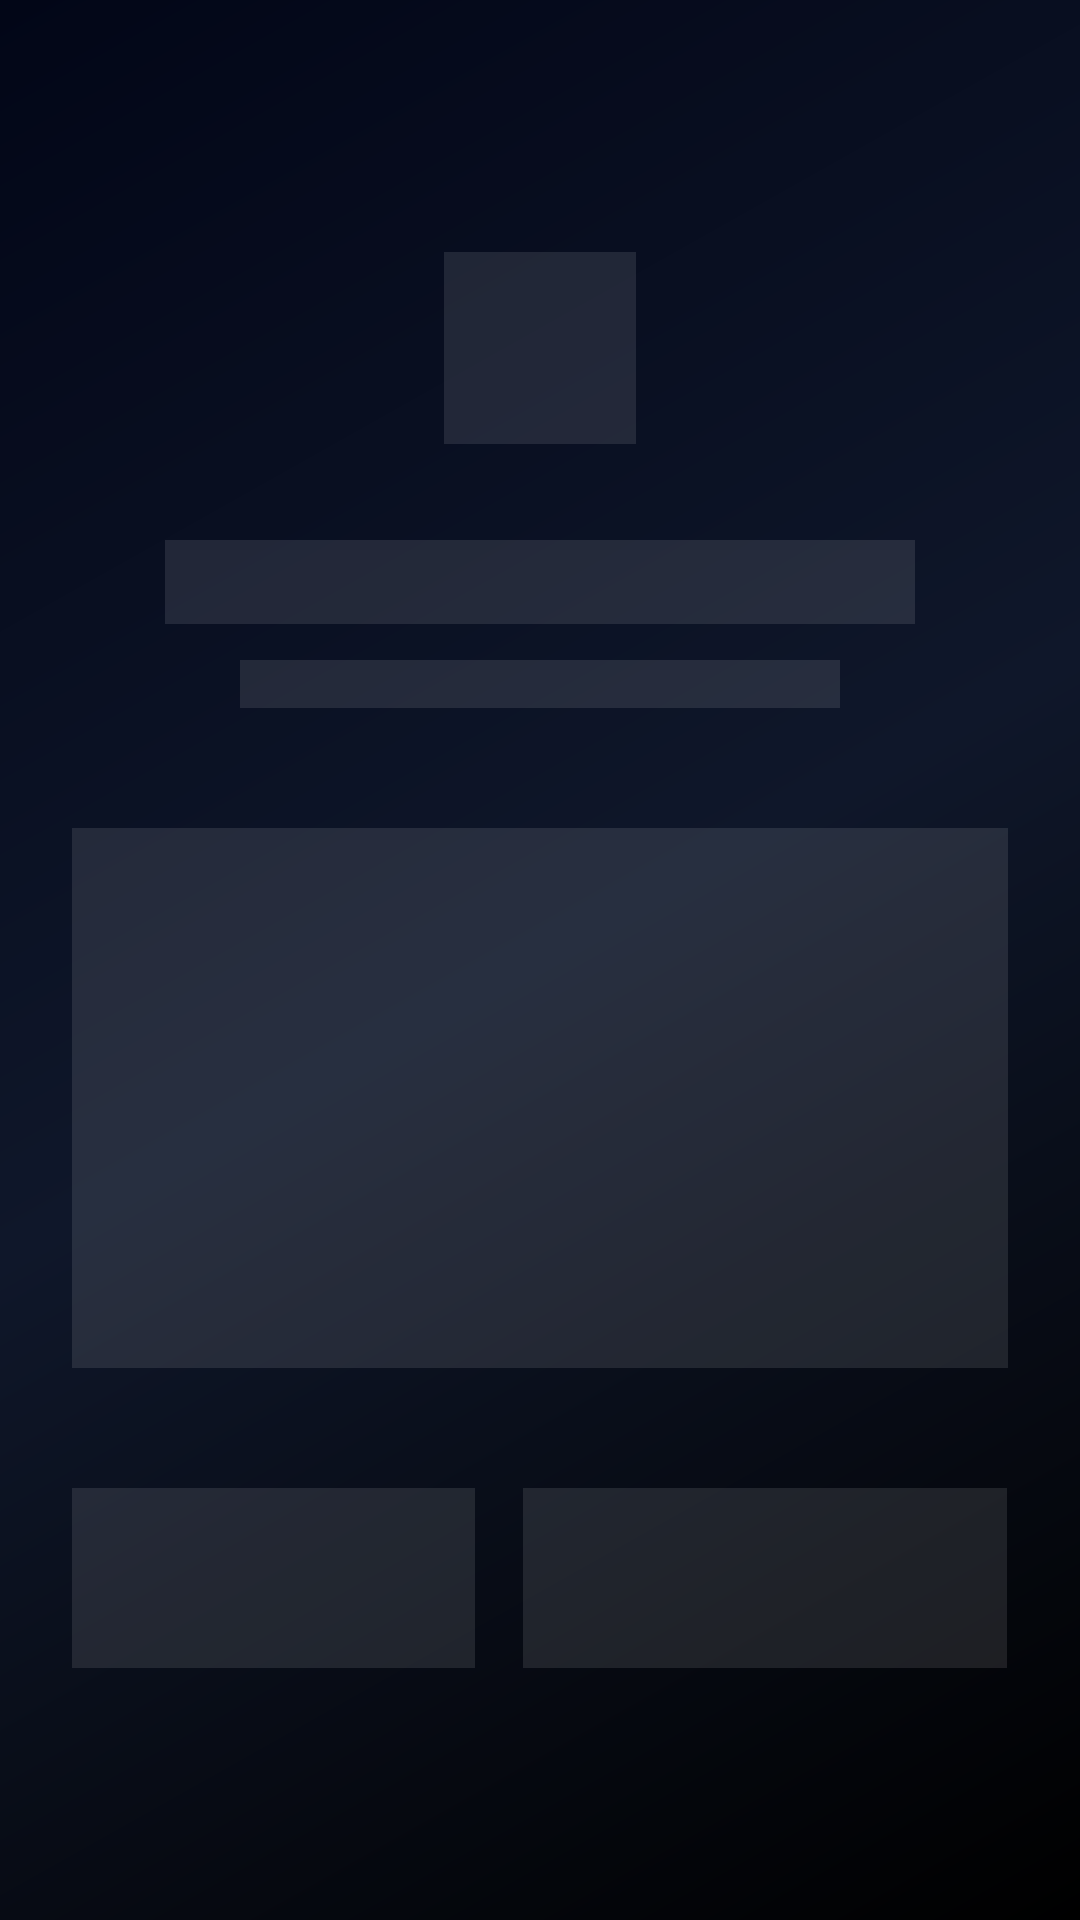

Here is an Android app screen rendered from its layout file. Give the layout XML and the strings, colors and styles it references.
<!-- AndroidManifest.xml: application theme Theme.RealiyLens -->
<!-- res/layout/activity_welcome.xml -->
<?xml version="1.0" encoding="utf-8"?>
<FrameLayout xmlns:android="http://schemas.android.com/apk/res/android"
    xmlns:app="http://schemas.android.com/apk/res-auto"
    xmlns:tools="http://schemas.android.com/tools"
    android:layout_width="match_parent"
    android:layout_height="match_parent"
    android:background="@drawable/drawr">

    
    <include
        android:id="@+id/welcome_skeleton"
        layout="@layout/layout_skeleton_welcome"
        android:visibility="visible" />

    
    <androidx.constraintlayout.widget.ConstraintLayout
        android:id="@+id/welcome_content"
        android:layout_width="match_parent"
        android:layout_height="match_parent"
        android:padding="24dp"
        android:visibility="gone"
        tools:context=".WelcomeActivity">

        <ImageView
            android:id="@+id/iv_success_check"
            android:layout_width="64dp"
            android:layout_height="64dp"
            android:layout_marginTop="60dp"
            android:src="@drawable/ic_success_check"
            app:layout_constraintEnd_toEndOf="parent"
            app:layout_constraintStart_toStartOf="parent"
            app:layout_constraintTop_toTopOf="parent" />

        <TextView
            android:id="@+id/tv_login_status"
            android:layout_width="wrap_content"
            android:layout_height="wrap_content"
            android:layout_marginTop="32dp"
            android:text="You are logged in successfully"
            android:textColor="@color/white"
            android:textSize="24sp"
            android:textStyle="bold"
            app:layout_constraintEnd_toEndOf="parent"
            app:layout_constraintStart_toStartOf="parent"
            app:layout_constraintTop_toBottomOf="@id/iv_success_check" />

        <TextView
            android:id="@+id/tv_running_status"
            android:layout_width="wrap_content"
            android:layout_height="wrap_content"
            android:layout_marginTop="12dp"
            android:text="RealityLens is now running in the background."
            android:textColor="@color/text_secondary"
            android:textSize="14sp"
            app:layout_constraintEnd_toEndOf="parent"
            app:layout_constraintStart_toStartOf="parent"
            app:layout_constraintTop_toBottomOf="@id/tv_login_status" />

        <androidx.constraintlayout.widget.ConstraintLayout
            android:id="@+id/instruction_panel"
            android:layout_width="match_parent"
            android:layout_height="wrap_content"
            android:layout_marginTop="40dp"
            android:background="@drawable/secondary_btn_bg"
            android:padding="24dp"
            app:layout_constraintTop_toBottomOf="@id/tv_running_status">

            <TextView
                android:id="@+id/tv_instruction_title"
                android:layout_width="wrap_content"
                android:layout_height="wrap_content"
                android:text="How to run from Notification Panel"
                android:textColor="@color/text_secondary"
                android:textSize="12sp"
                android:textAllCaps="true"
                android:letterSpacing="0.05"
                app:layout_constraintEnd_toEndOf="parent"
                app:layout_constraintStart_toStartOf="parent"
                app:layout_constraintTop_toTopOf="parent" />

            <TextView
                android:id="@+id/tv_instructions"
                android:layout_width="match_parent"
                android:layout_height="wrap_content"
                android:layout_marginTop="20dp"
                android:gravity="center"
                android:text="1. Swipe down to open Quick Settings.\n2. Tap the 'Snip Area' tile icon.\n3. Select any area to capture instantly."
                android:textColor="@color/white"
                android:textSize="15sp"
                android:lineSpacingExtra="6dp"
                app:layout_constraintTop_toBottomOf="@id/tv_instruction_title" />

            <TextView
                android:layout_width="wrap_content"
                android:layout_height="wrap_content"
                android:layout_marginTop="20dp"
                android:text="The tool works over any app or screen."
                android:textColor="@color/text_secondary"
                android:textSize="12sp"
                app:layout_constraintBottom_toBottomOf="parent"
                app:layout_constraintEnd_toEndOf="parent"
                app:layout_constraintStart_toStartOf="parent"
                app:layout_constraintTop_toBottomOf="@id/tv_instructions" />

        </androidx.constraintlayout.widget.ConstraintLayout>

        <LinearLayout
            android:id="@+id/button_layout"
            android:layout_width="match_parent"
            android:layout_height="wrap_content"
            android:layout_marginTop="40dp"
            android:orientation="horizontal"
            app:layout_constraintTop_toBottomOf="@id/instruction_panel">

            <com.google.android.material.button.MaterialButton
                android:id="@+id/btn_minimize"
                android:layout_width="0dp"
                android:layout_height="60dp"
                android:layout_marginEnd="8dp"
                android:layout_weight="1"
                android:background="@drawable/hamburger_menu"
                app:backgroundTint="@null"
                android:text="Minimize"
                android:textAllCaps="false"
                android:textColor="@color/white"
                android:textSize="14sp"
                android:textStyle="bold"
                app:icon="@android:drawable/ic_menu_close_clear_cancel"
                app:iconGravity="textStart"
                app:iconPadding="8dp"
                app:iconTint="@color/white" />

            <com.google.android.material.button.MaterialButton
                android:id="@+id/btn_open_dashboard"
                android:layout_width="0dp"
                android:layout_height="60dp"
                android:layout_marginStart="8dp"
                android:layout_weight="1.2"
                android:background="@drawable/hamburger_menu"
                app:backgroundTint="@null"
                android:text="Dashboard"
                android:textAllCaps="false"
                android:textColor="@color/white"
                android:textSize="14sp"
                android:textStyle="bold"
                app:icon="@android:drawable/ic_dialog_dialer"
                app:iconGravity="textStart"
                app:iconPadding="8dp"
                app:iconTint="@color/white" />

        </LinearLayout>

        <TextView
            android:layout_width="wrap_content"
            android:layout_height="wrap_content"
            android:layout_marginBottom="24dp"
            android:text="Tap the tile anytime to verify claims or information"
            android:textColor="@color/text_secondary"
            android:textSize="11sp"
            app:layout_constraintBottom_toBottomOf="parent"
            app:layout_constraintEnd_toEndOf="parent"
            app:layout_constraintStart_toStartOf="parent" />

    </androidx.constraintlayout.widget.ConstraintLayout>

</FrameLayout>
<!-- res/layout/layout_skeleton_welcome.xml (included above) -->
<?xml version="1.0" encoding="utf-8"?>
<androidx.constraintlayout.widget.ConstraintLayout xmlns:android="http://schemas.android.com/apk/res/android"
    xmlns:app="http://schemas.android.com/apk/res-auto"
    android:layout_width="match_parent"
    android:layout_height="match_parent"
    android:padding="24dp"
    android:background="@drawable/drawr">

    
    <View
        android:id="@+id/view_check_placeholder"
        android:layout_width="64dp"
        android:layout_height="64dp"
        android:layout_marginTop="60dp"
        android:background="#1AFFFFFF"
        app:layout_constraintEnd_toEndOf="parent"
        app:layout_constraintStart_toStartOf="parent"
        app:layout_constraintTop_toTopOf="parent" />

    
    <View
        android:id="@+id/view_title_placeholder"
        android:layout_width="250dp"
        android:layout_height="28dp"
        android:layout_marginTop="32dp"
        android:background="#1AFFFFFF"
        app:layout_constraintEnd_toEndOf="parent"
        app:layout_constraintStart_toStartOf="parent"
        app:layout_constraintTop_toBottomOf="@id/view_check_placeholder" />

    
    <View
        android:id="@+id/view_subtitle_placeholder"
        android:layout_width="200dp"
        android:layout_height="16dp"
        android:layout_marginTop="12dp"
        android:background="#1AFFFFFF"
        app:layout_constraintEnd_toEndOf="parent"
        app:layout_constraintStart_toStartOf="parent"
        app:layout_constraintTop_toBottomOf="@id/view_title_placeholder" />

    
    <View
        android:id="@+id/view_panel_placeholder"
        android:layout_width="match_parent"
        android:layout_height="180dp"
        android:layout_marginTop="40dp"
        android:background="#1AFFFFFF"
        app:layout_constraintTop_toBottomOf="@id/view_subtitle_placeholder" />

    
    <LinearLayout
        android:layout_width="match_parent"
        android:layout_height="wrap_content"
        android:layout_marginTop="40dp"
        android:orientation="horizontal"
        app:layout_constraintTop_toBottomOf="@id/view_panel_placeholder">

        <View
            android:layout_width="0dp"
            android:layout_height="60dp"
            android:layout_marginEnd="8dp"
            android:layout_weight="1"
            android:background="#1AFFFFFF" />

        <View
            android:layout_width="0dp"
            android:layout_height="60dp"
            android:layout_marginStart="8dp"
            android:layout_weight="1.2"
            android:background="#1AFFFFFF" />
    </LinearLayout>

</androidx.constraintlayout.widget.ConstraintLayout>
<!-- resources referenced by this layout -->
<resources>
  <color name="text_secondary">#99FFFFFF</color>
  <color name="white">#FFFFFFFF</color>
  <!-- drawable drawr (drawable) -->
  <?xml version="1.0" encoding="utf-8"?>
  <shape xmlns:android="http://schemas.android.com/apk/res/android">
  
      <gradient
          android:angle="315"
          android:startColor="#020617"
          android:centerColor="#0F172A"
          android:endColor="#000000"/>
  
  </shape>
  <!-- drawable hamburger_menu (drawable) -->
  <?xml version="1.0" encoding="utf-8"?>
  <shape xmlns:android="http://schemas.android.com/apk/res/android"
      android:shape="rectangle">
  
      
      <gradient
          android:angle="315"
          android:startColor="#1E293B"
          android:centerColor="#111827"
          android:endColor="#050505" />
  
      
      <corners android:radius="18dp" />
  
      
      <stroke
          android:width="1.5dp"
          android:color="#4FC3F7" />
  
      
      <padding
          android:left="14dp"
          android:top="12dp"
          android:right="14dp"
          android:bottom="12dp" />
  
  </shape>
  <!-- drawable secondary_btn_bg (drawable) -->
  <?xml version="1.0" encoding="utf-8"?>
  <ripple xmlns:android="http://schemas.android.com/apk/res/android"
      android:color="#40FFFFFF">
      <item>
          <shape android:shape="rectangle">
              <solid android:color="#0DFFFFFF" />
              <stroke android:width="1dp" android:color="#33FFFFFF" />
              <corners android:radius="14dp" />
          </shape>
      </item>
  </ripple>
  <style name="Theme.RealiyLens" parent="Base.Theme.RealiyLens" />
  <style name="Base.Theme.RealiyLens" parent="Theme.Material3.DayNight.NoActionBar">
          
          <item name="colorPrimary">@color/gradient_start</item>
          
          <item name="android:autofilledHighlight" tools:targetApi="26">@android:color/transparent</item>
  
          
          <item name="mainBackground">#F8F9FA</item>
          <item name="secondaryBackground">#FFFFFF</item>
          <item name="textPrimary">#1A1A1A</item>
          <item name="textSecondary">#666666</item>
          <item name="cardStrokeColor">#E0E0E0</item>
  
          <item name="gradientStart">#F0F4F8</item>
          <item name="gradientCenter">#E2E8F0</item>
          <item name="gradientEnd">#CBD5E1</item>
      </style>
  <color name="gradient_start">#00D2FF</color>
</resources>
